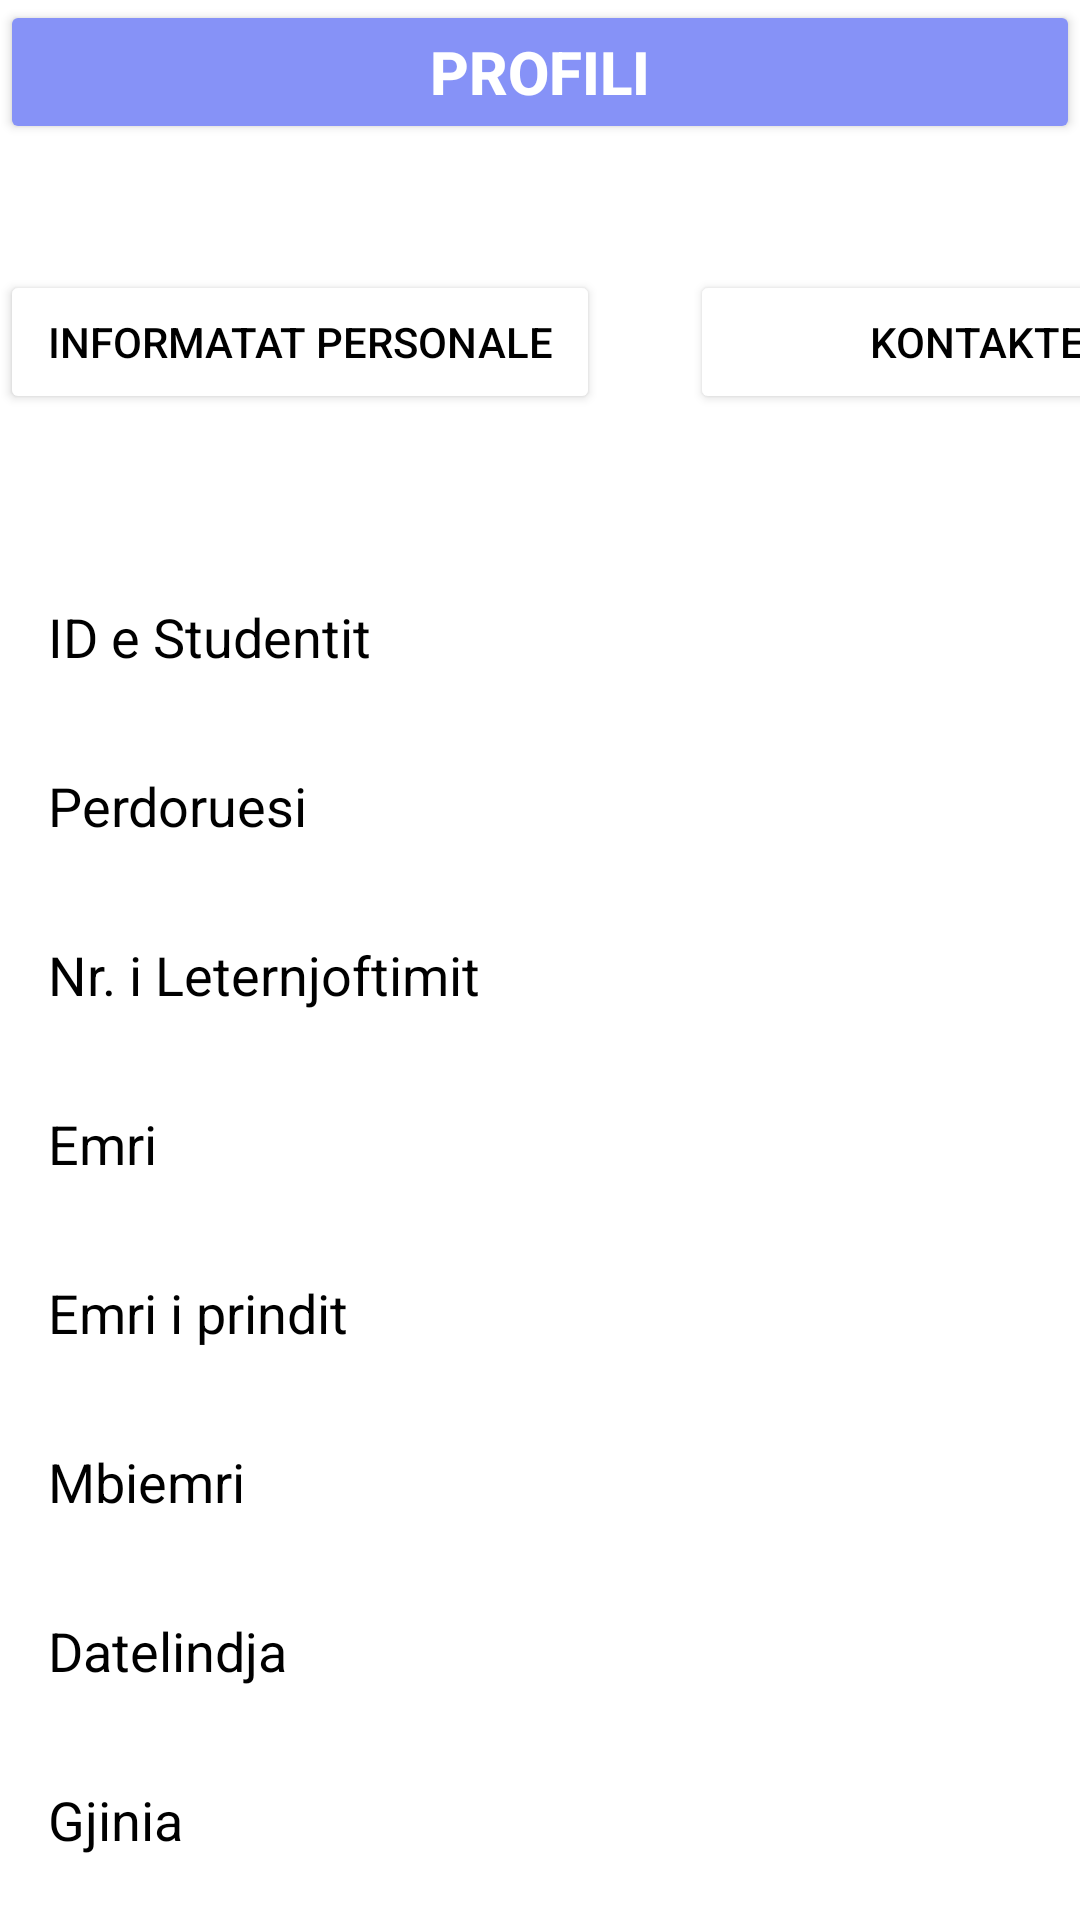

Layout XML and referenced resources for this Android screen:
<!-- AndroidManifest.xml: application theme Theme.MaterialComponents.DayNight.DarkActionBar -->
<!-- res/layout/activity_test_profile.xml -->
<?xml version="1.0" encoding="utf-8"?>
<RelativeLayout xmlns:android="http://schemas.android.com/apk/res/android"
    xmlns:tools="http://schemas.android.com/tools"
    android:layout_width="match_parent"
    android:layout_height="match_parent"
    android:orientation="vertical"
    tools:context=".activities.TestProfile">
    <LinearLayout
        android:layout_width="match_parent"
        android:layout_height="wrap_content"
        android:orientation="horizontal"
        android:layout_marginTop="60dp">

<Button
    android:layout_width="200dp"
    android:layout_height="wrap_content"
    android:text="Informatat personale"
    android:onClick="informatatPersonale"
    android:textColor="@color/black"
    android:backgroundTint="@color/white"
    android:id="@+id/informatatPersonale"
    android:layout_marginTop="30dp"/>
        <Button
            android:layout_width="200dp"
            android:layout_height="wrap_content"
            android:text="Kontaktet"
            android:onClick="kontaktet"
            android:textColor="@color/black"
            android:backgroundTint="@color/white"
            android:id="@+id/kontaktet"
            android:layout_marginLeft="30dp"
            android:layout_marginTop="30dp"/>
    </LinearLayout>
    <Button
        android:id="@+id/back_to_menu_from_profile"
        android:layout_width="match_parent"
        android:layout_height="wrap_content"
        android:backgroundTint="@color/lavender"
        android:drawableLeft="@drawable/baseline_arrow_back_24"
        android:textColor="@color/white"
        android:textSize="20sp"
        android:textStyle="bold"
        android:text="Profili"
        android:layout_gravity="center"/>

    <LinearLayout
        android:layout_width="200dp"
        android:layout_height="wrap_content"
        android:orientation="vertical"
        android:layout_marginTop="200dp">
            <TextView
                android:id="@+id/id_titull"
                android:layout_width="match_parent"
                android:layout_height="wrap_content"
                android:layout_marginStart="16dp"
                android:text="ID e Studentit"
                android:textSize="18dp"
                android:textColor="@color/black"/>

            <TextView
                android:id="@+id/perdoruesi_titull"
                android:text="Perdoruesi"
                android:layout_width="wrap_content"
                android:layout_height="wrap_content"
                android:layout_marginTop="32dp"
                android:layout_marginLeft="16dp"
                android:textColor="@android:color/black"
                android:textSize="18dp"
               />
        <TextView
            android:id="@+id/nrLeternjoftimit_titull"
            android:layout_width="match_parent"
            android:layout_height="wrap_content"
            android:layout_marginStart="16dp"
            android:text="Nr. i Leternjoftimit"
            android:textSize="18dp"
            android:textColor="@color/black"
            android:layout_marginTop="32dp"/>
        <TextView
            android:id="@+id/emri_titull"
            android:layout_width="match_parent"
            android:layout_height="wrap_content"
            android:layout_marginStart="16dp"
            android:text="Emri"
            android:textSize="18dp"
            android:textColor="@color/black"
            android:layout_marginTop="32dp"/>
        <TextView
            android:id="@+id/emriPrinderit_titull"
            android:layout_width="match_parent"
            android:layout_height="wrap_content"
            android:layout_marginStart="16dp"
            android:text="Emri i prindit"
            android:textSize="18dp"
            android:textColor="@color/black"
            android:layout_marginTop="32dp"/>
        <TextView
            android:id="@+id/mbiemri_titull"
            android:layout_width="match_parent"
            android:layout_height="wrap_content"
            android:layout_marginStart="16dp"
            android:text="Mbiemri"
            android:textSize="18dp"
            android:textColor="@color/black"
            android:layout_marginTop="32dp"/>
        <TextView
            android:id="@+id/datelindja_titull"
            android:layout_width="match_parent"
            android:layout_height="wrap_content"
            android:layout_marginStart="16dp"
            android:text="Datelindja"
            android:textSize="18dp"
            android:textColor="@color/black"
            android:layout_marginTop="32dp"/>
        <TextView
            android:id="@+id/gjinia_titull"
            android:layout_width="match_parent"
            android:layout_height="wrap_content"
            android:layout_marginStart="16dp"
            android:text="Gjinia"
            android:textSize="18dp"
            android:textColor="@color/black"
            android:layout_marginTop="32dp"/>
        <TextView
            android:id="@+id/vendlindja_titull"
            android:layout_width="match_parent"
            android:layout_height="wrap_content"
            android:layout_marginStart="16dp"
            android:text="Vendlindja"
            android:textSize="18dp"
            android:textColor="@color/black"
            android:layout_marginTop="32dp"/>


    </LinearLayout>

    <LinearLayout
        android:layout_width="200dp"
        android:layout_height="200dp"
        android:layout_marginLeft="200dp"
        android:layout_marginTop="200dp"
        android:orientation="vertical">

        <TextView
            android:id="@+id/id"
            android:layout_width="match_parent"
            android:layout_height="wrap_content"
            android:layout_marginStart="3dp"
            android:textColor="@color/black"
            android:textSize="16dp" />

        <TextView
            android:id="@+id/perdoruesi"
            android:layout_width="match_parent"
            android:layout_height="wrap_content"
            android:layout_marginStart="3dp"
            android:layout_marginTop="24dp"
            android:textColor="@android:color/black"
            android:textSize="16dp" />

        <TextView
            android:id="@+id/nrLeternjoftimit"
            android:layout_width="match_parent"
            android:layout_height="wrap_content"
            android:layout_marginStart="3dp"
            android:layout_marginTop="43dp"
            android:textColor="@color/black"
            android:textSize="16dp" />

        <TextView
            android:id="@+id/emri"
            android:layout_width="match_parent"
            android:layout_height="30dp"
            android:layout_marginStart="3dp"
            android:layout_marginTop="24dp"
            android:textColor="@color/black"
            android:textSize="16dp" />
        <TextView
            android:id="@+id/emriPrinderit"
            android:layout_width="match_parent"
            android:layout_height="30dp"
            android:layout_marginStart="3dp"
            android:layout_marginTop="24dp"
            android:textColor="@color/black"
            android:textSize="16dp" />
        <TextView
            android:id="@+id/mbiemri"
            android:layout_width="match_parent"
            android:layout_height="30dp"
            android:layout_marginStart="3dp"
            android:layout_marginTop="24dp"
            android:textColor="@color/black"
            android:textSize="16dp" />

        <TextView
            android:id="@+id/datelindja"
            android:layout_width="match_parent"
            android:layout_height="30dp"
            android:layout_marginStart="3dp"
            android:layout_marginTop="24dp"
            android:textColor="@color/black"
            android:textSize="16dp" />

        <TextView
            android:id="@+id/gjinia"
            android:layout_width="match_parent"
            android:layout_height="30dp"
            android:layout_marginStart="3dp"
            android:layout_marginTop="24dp"
            android:textColor="@color/black"
            android:textSize="16dp" />
        <TextView
            android:id="@+id/vendlindja"
            android:layout_width="match_parent"
            android:layout_height="30dp"
            android:layout_marginStart="3dp"
            android:layout_marginTop="24dp"
            android:textColor="@color/black"
            android:textSize="16dp" />

    </LinearLayout>



</RelativeLayout>
<!-- resources referenced by this layout -->
<resources>
  <color name="black">#000000</color>
  <color name="lavender">#8692f7</color>
  <color name="white">#FFFFFFFF</color>
</resources>
